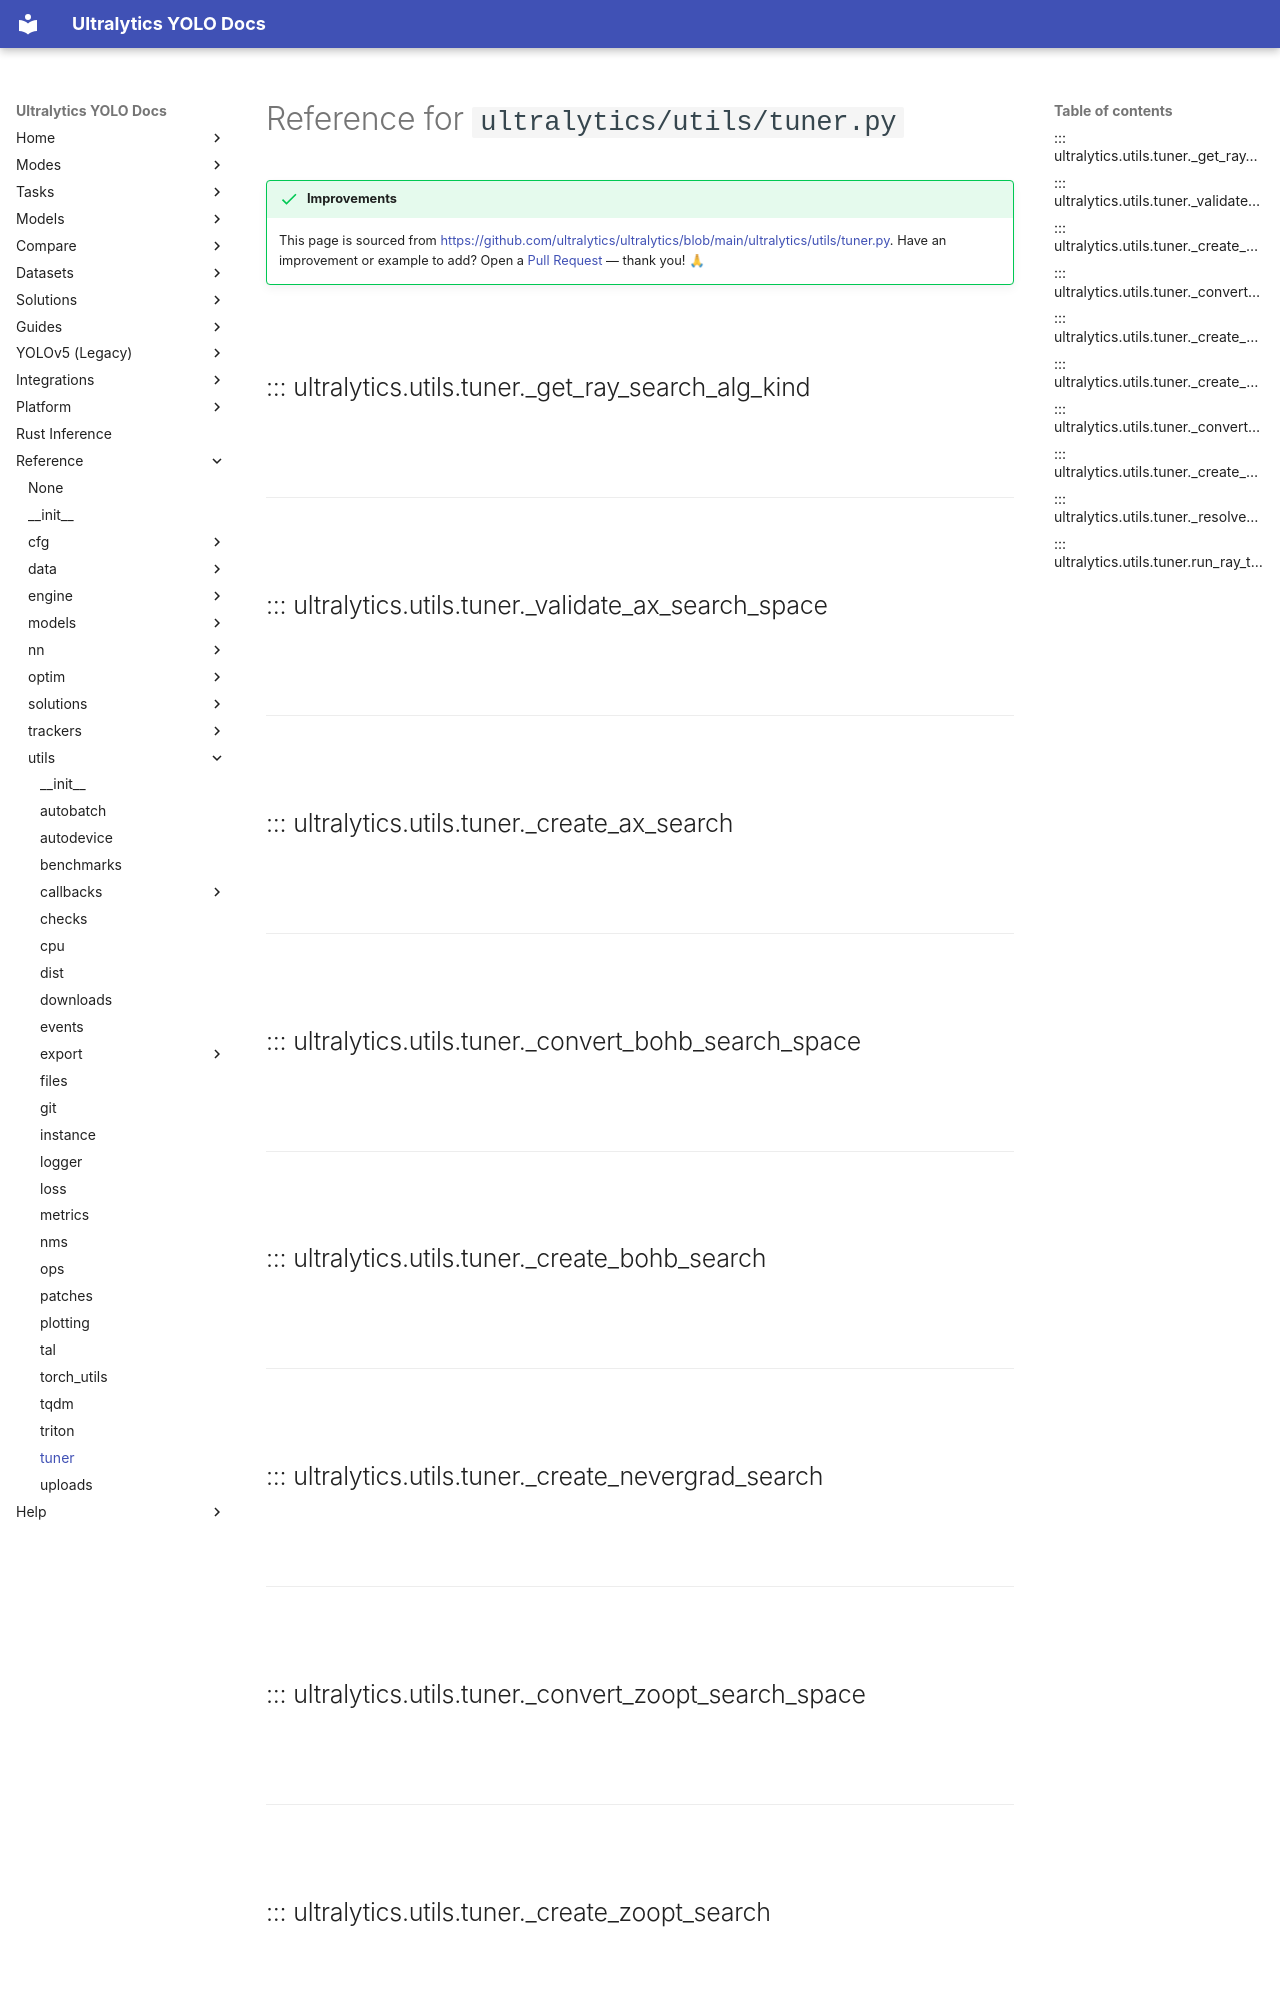

repository: ultralytics/ultralytics · page: reference/utils/tuner/index.html · generator: mkdocs

---
title: utils.tuner API Reference
description: Explore how to use ultralytics.utils.tuner.py for efficient hyperparameter tuning with Ray Tune. Learn implementation details and example usage.
keywords: Ultralytics, tuner, hyperparameter tuning, Ray Tune, YOLO, machine learning, AI, optimization
---

# Reference for `ultralytics/utils/tuner.py`

!!! success "Improvements"

    This page is sourced from [https://github.com/ultralytics/ultralytics/blob/main/ultralytics/utils/tuner.py](https://github.com/ultralytics/ultralytics/blob/main/ultralytics/utils/tuner.py). Have an improvement or example to add? Open a [Pull Request](https://docs.ultralytics.com/help/contributing) — thank you! 🙏

<br>

## ::: ultralytics.utils.tuner._get_ray_search_alg_kind

<br><br><hr><br>

## ::: ultralytics.utils.tuner._validate_ax_search_space

<br><br><hr><br>

## ::: ultralytics.utils.tuner._create_ax_search

<br><br><hr><br>

## ::: ultralytics.utils.tuner._convert_bohb_search_space

<br><br><hr><br>

## ::: ultralytics.utils.tuner._create_bohb_search

<br><br><hr><br>
